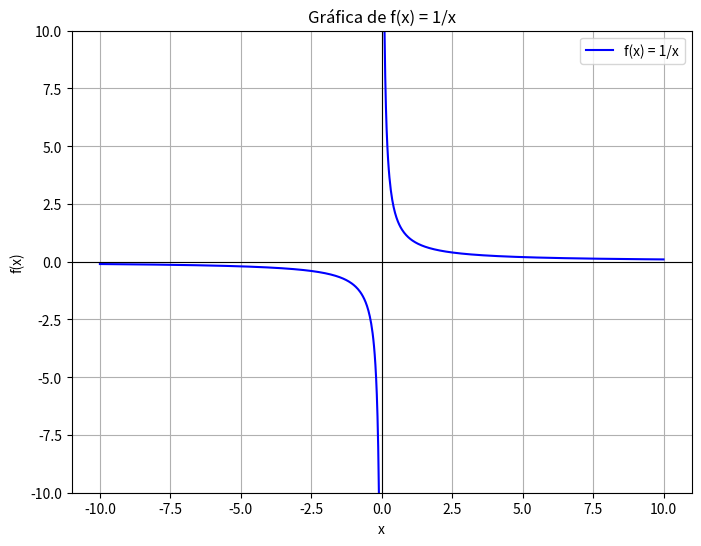

Write Python code to recreate this figure.
import numpy as np
import matplotlib.pyplot as plt

# Crear los valores de x evitando el 0 (división por cero)
x1 = np.linspace(-10, -0.1, 400)
x2 = np.linspace(0.1, 10, 400)

# Calcular los valores de f(x) = 1/x
y1 = 1 / x1
y2 = 1 / x2

# Crear la figura
plt.figure(figsize=(8, 6))

# Graficar ambas ramas de la función
plt.plot(x1, y1, label='f(x) = 1/x', color='blue')
plt.plot(x2, y2, color='blue')

# Agregar líneas de los ejes
plt.axhline(0, color='black', linewidth=0.8)
plt.axvline(0, color='black', linewidth=0.8)

# Agregar detalles
plt.title('Gráfica de f(x) = 1/x')
plt.xlabel('x')
plt.ylabel('f(x)')
plt.grid(True)
plt.legend()
plt.ylim(-10, 10)

# Mostrar la gráfica
plt.show()
